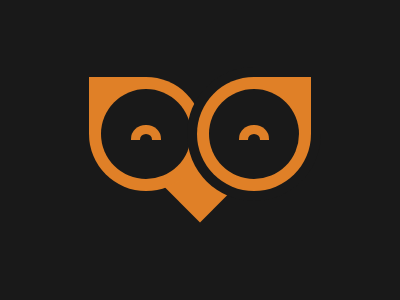

Write the HTML and CSS that draws this image.

<div id="beak" class="fg abs"></div>
<div id="left-eye" class="fg center">
  <div class="iris center bg circ">
    <div class="pupil-outer center rel">
      <div class="pupil-inner bg abs circ"></div>
    </div>
  </div>
</div>
<div id="right-eye" class="fg center">
  <div class="iris center bg circ">
    <div class="pupil-outer center rel">
      <div class="pupil-inner bg abs circ"></div>
    </div>
  </div>
</div>

<style>
  body, .center {
    display: flex;
    align-items: center;
    justify-content: center;    
  }
  body {
    background: #191919;
    width: 100%;
    height: 100%;
    padding: 0;
    margin: 0;    
  }

  .fg { background: #E08027; }
  .bg { background: #191919; }
  .abs { position: absolute; }
  .rel { position: relative; }
  .circ { border-radius: 100%; }
  
  #beak {
    width: 60px;
    height: 60px;
    transform: translateY(50%) rotate(45deg);
  }
  #left-eye, #right-eye {    
    width: 114px;
    height: 114px;   
  }
  #left-eye {
    border-radius: 0 100% 100%;
    transform: translate(3px, -16px);
  }
  #right-eye {
    border-radius: 100% 0 100% 100%;
    box-shadow: 0 0 0 10px #191919;
    transform: translate(-3px, -16px);
  }
  .iris {
    width: 90px;
    height: 90px;
  }
  .pupil-outer {
    width: 30px;
    height: 15px;        
    overflow: hidden;
    transform: translateY(-2px);
  }
  .pupil-inner {    
    width: 12px;
    height: 11px;    
    top: 9px;
    box-shadow: 0 0 0 9px #E08027;
  }
</style>
